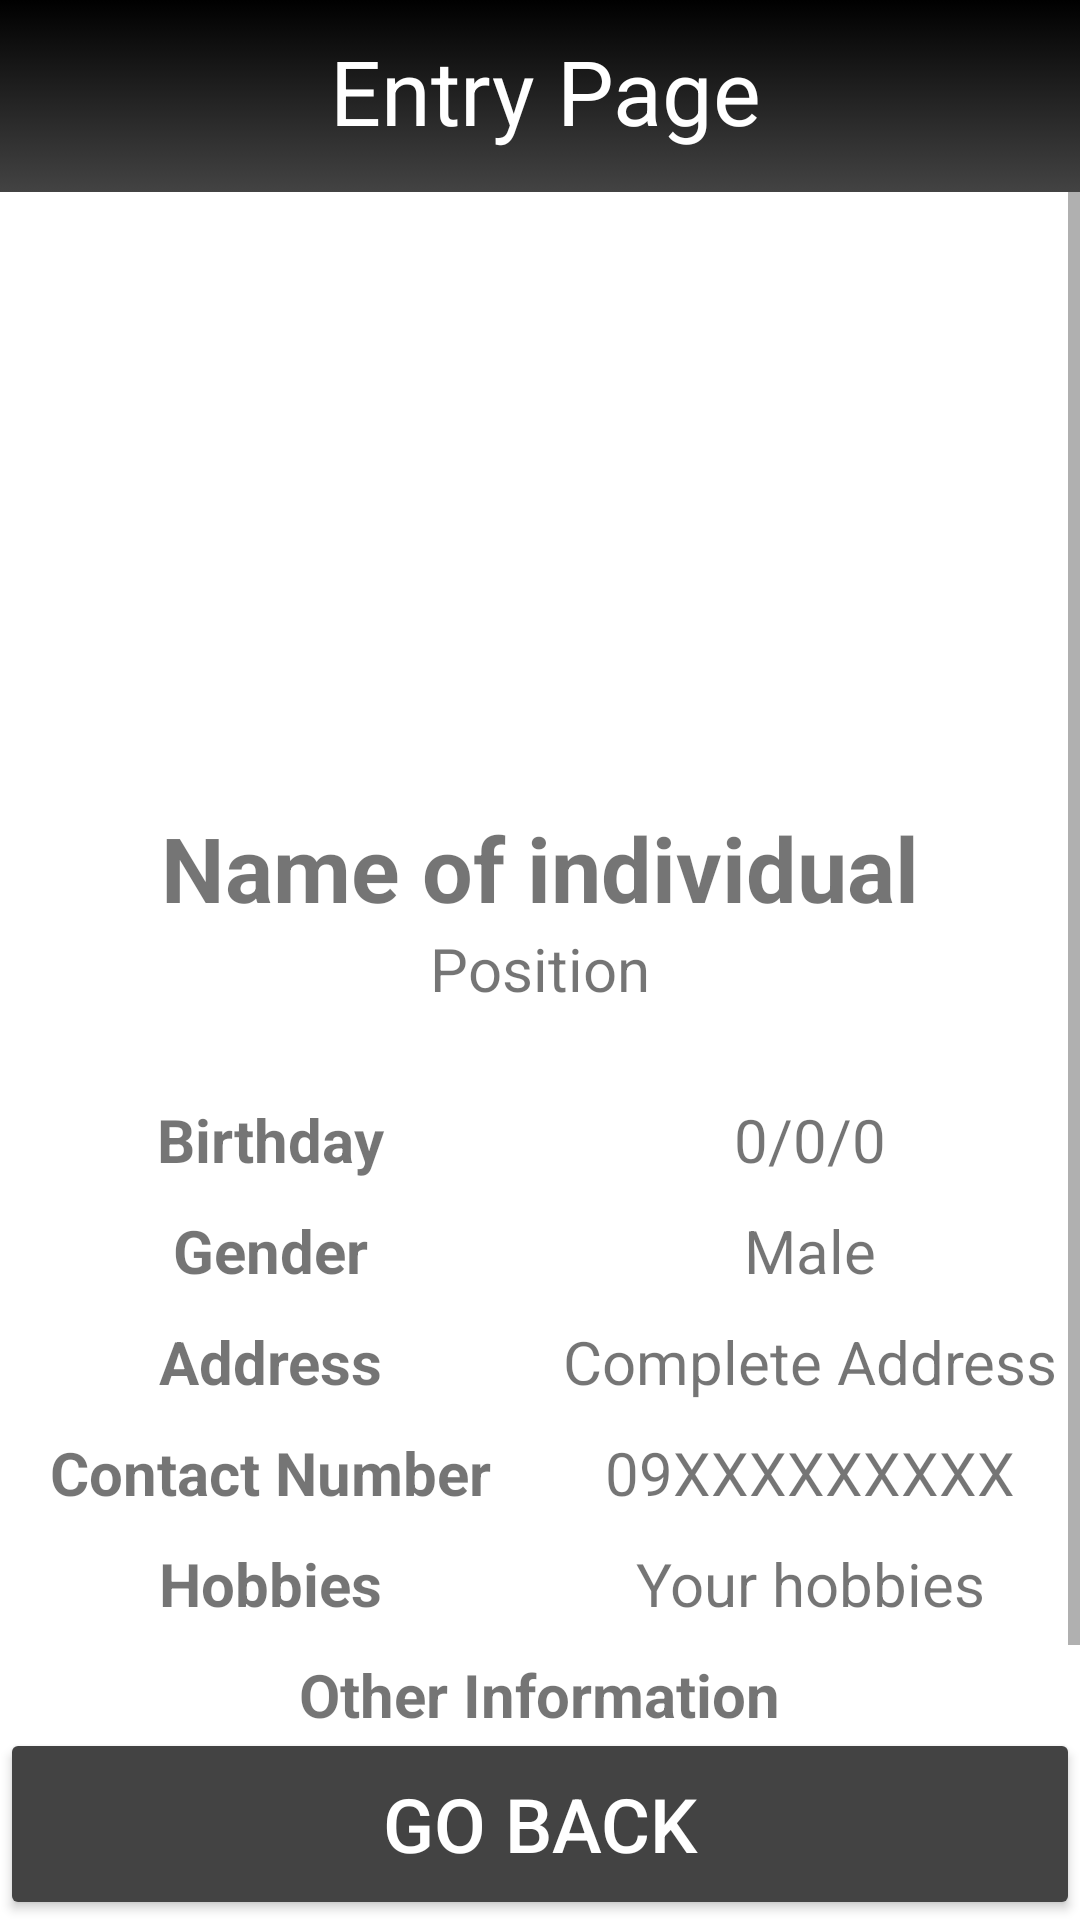

The Android layout XML behind this screen, and the referenced resources:
<!-- AndroidManifest.xml: application theme Theme.Group3Act1 -->
<!-- res/layout/activity_individual_entry.xml -->
<?xml version="1.0" encoding="utf-8"?>
<LinearLayout xmlns:android="http://schemas.android.com/apk/res/android"
    xmlns:app="http://schemas.android.com/apk/res-auto"
    xmlns:tools="http://schemas.android.com/tools"
    android:layout_width="match_parent"
    android:layout_height="match_parent"
    android:orientation="vertical"
    tools:context=".IndividualEntry">
    <LinearLayout
        android:layout_width="match_parent"
        android:layout_height="0dp"
        android:background="@drawable/gradient_background"
        android:orientation="horizontal"
        android:layout_weight="1">
        <ImageView
            android:id="@+id/i_imgBack"
            android:layout_width="0dp"
            android:layout_margin="10dp"
            android:layout_height="match_parent"
            android:src="@drawable/arrow_white"
            android:layout_weight="1"
            />
        <TextView
            android:layout_width="0dp"
            android:layout_height="match_parent"
            android:layout_margin="10dp"
            android:layout_gravity="center"
            android:textColor="@color/white"
            android:text="Entry Page"
            android:layout_weight="3"
            android:textSize="30sp"/>
    </LinearLayout>

    <ScrollView
        android:layout_width="match_parent"
        android:layout_height="0dp"
        android:layout_weight="8"

        >
        <LinearLayout
            android:layout_width="match_parent"
            android:layout_height="wrap_content"
            android:orientation="vertical">

            <ImageView
                android:layout_marginTop="5dp"
                android:id="@+id/i_img"
                android:layout_width="200dp"
                android:layout_height="200dp"
                android:src="@drawable/pfp"
                android:layout_gravity="center"/>

            <TextView
                android:id="@+id/i_textName"
                android:layout_width="wrap_content"
                android:layout_height="wrap_content"
                android:layout_gravity="center"
                android:text="Name of individual"
                android:textSize="30sp"
                android:textStyle="bold"
                android:visibility="visible" />
            <TextView
                android:id="@+id/i_textPos"
                android:layout_width="wrap_content"
                android:layout_height="wrap_content"
                android:layout_gravity="center"
                android:text="Position"
                android:textSize="20sp"
                android:visibility="visible" />
            <LinearLayout
                android:layout_width="match_parent"
                android:layout_height="wrap_content"
                android:layout_marginTop="30dp"
                android:orientation="horizontal">
                <TextView
                    android:layout_width="0dp"
                    android:layout_height="wrap_content"
                    android:layout_gravity="center"
                    android:gravity="center"
                    android:text="Birthday"
                    android:textStyle="bold"
                    android:textSize="20sp"
                    android:visibility="visible"
                    android:layout_weight="1"/>
                <TextView
                    android:id="@+id/i_textBday"
                    android:layout_width="0dp"
                    android:layout_height="wrap_content"
                    android:layout_gravity="center"
                    android:gravity="center"
                    android:text="0/0/0"
                    android:textSize="20sp"
                    android:visibility="visible"
                    android:layout_weight="1"/>


            </LinearLayout>
            <LinearLayout
                android:layout_width="match_parent"
                android:layout_height="wrap_content"
                android:layout_marginTop="10dp"
                android:orientation="horizontal">
                <TextView
                    android:layout_width="0dp"
                    android:layout_height="wrap_content"
                    android:layout_gravity="center"
                    android:gravity="center"
                    android:text="Gender"
                    android:textStyle="bold"
                    android:textSize="20sp"
                    android:visibility="visible"
                    android:layout_weight="1"/>
                <TextView
                    android:id="@+id/i_textGender"
                    android:layout_width="0dp"
                    android:layout_height="wrap_content"
                    android:layout_gravity="center"
                    android:gravity="center"
                    android:text="Male"
                    android:textSize="20sp"
                    android:visibility="visible"
                    android:layout_weight="1"/>


            </LinearLayout>

            <LinearLayout
                android:layout_width="match_parent"
                android:layout_height="wrap_content"
                android:layout_marginTop="10dp"
                android:orientation="horizontal">
                <TextView
                    android:layout_width="0dp"
                    android:layout_height="wrap_content"
                    android:layout_gravity="center"
                    android:gravity="center"
                    android:text="Address"
                    android:textStyle="bold"
                    android:textSize="20sp"
                    android:visibility="visible"
                    android:layout_weight="1"/>
                <TextView
                    android:id="@+id/i_textAddress"
                    android:layout_width="0dp"
                    android:layout_height="wrap_content"
                    android:layout_gravity="center"
                    android:gravity="center"
                    android:text="Complete Address"
                    android:textSize="20sp"
                    android:visibility="visible"
                    android:layout_weight="1"/>


            </LinearLayout>
            <LinearLayout
                android:layout_width="match_parent"
                android:layout_height="wrap_content"
                android:layout_marginTop="10dp"
                android:orientation="horizontal">
                <TextView
                    android:layout_width="0dp"
                    android:layout_height="wrap_content"
                    android:layout_gravity="center"
                    android:gravity="center"
                    android:text="Contact Number"
                    android:textStyle="bold"
                    android:textSize="20sp"
                    android:visibility="visible"
                    android:layout_weight="1"/>
                <TextView
                    android:id="@+id/i_textContact"
                    android:layout_width="0dp"
                    android:layout_height="wrap_content"
                    android:layout_gravity="center"
                    android:gravity="center"
                    android:text="09XXXXXXXXX"
                    android:textSize="20sp"
                    android:visibility="visible"
                    android:layout_weight="1"/>


            </LinearLayout>

            <LinearLayout
                android:layout_width="match_parent"
                android:layout_height="wrap_content"
                android:layout_marginTop="10dp"
                android:orientation="horizontal">
                <TextView
                    android:layout_width="0dp"
                    android:layout_height="wrap_content"
                    android:layout_gravity="center"
                    android:gravity="center"
                    android:text="Hobbies"
                    android:textStyle="bold"
                    android:textSize="20sp"
                    android:visibility="visible"
                    android:layout_weight="1"/>
                <TextView
                    android:id="@+id/i_textHobbies"
                    android:layout_width="0dp"
                    android:layout_height="wrap_content"
                    android:layout_gravity="center"
                    android:gravity="center"
                    android:text="Your hobbies"
                    android:textSize="20sp"
                    android:visibility="visible"
                    android:layout_weight="1"/>


            </LinearLayout>
            <TextView
                android:layout_width="wrap_content"
                android:layout_height="wrap_content"
                android:layout_gravity="center"
                android:gravity="center"
                android:text="Other Information"
                android:textStyle="bold"
                android:textSize="20sp"
                android:layout_marginTop="10dp"
                android:visibility="visible"
                />
            <TextView
                android:id="@+id/i_textOther"
                android:layout_width="wrap_content"
                android:layout_height="wrap_content"
                android:layout_gravity="center"
                android:gravity="center"
                android:text="--"
                android:textSize="20sp"
                android:visibility="visible"
                />



        </LinearLayout>


    </ScrollView>

    <LinearLayout
        android:layout_width="match_parent"
        android:layout_height="0dp"
        android:layout_weight="1"
        android:orientation="vertical">

        <Button
            android:id="@+id/i_btnBack"
            android:layout_width="match_parent"
            android:layout_height="match_parent"
            android:textColor="@color/white"
            android:backgroundTint="#434343"
            android:textSize="25sp"
            android:text="Go back"/>

    </LinearLayout>


</LinearLayout>
<!-- resources referenced by this layout -->
<resources>
  <!-- drawable gradient_background (drawable) -->
  <?xml version="1.0" encoding="utf-8"?>
  
  <selector xmlns:android="http://schemas.android.com/apk/res/android">
  <item>
      <shape>
          <gradient android:angle="90" android:startColor="#434343"
              android:endColor="#000000" android:type="linear"/>
  
  
      </shape>
  
  
  </item>
  </selector>
  <style name="Theme.Group3Act1" parent="Theme.MaterialComponents.DayNight.NoActionBar">
          
          <item name="colorPrimary">@color/purple_500</item>
          <item name="colorPrimaryVariant">@color/purple_700</item>
          <item name="colorOnPrimary">@color/white</item>
          
          <item name="colorSecondary">@color/teal_200</item>
          <item name="colorSecondaryVariant">@color/teal_700</item>
          <item name="colorOnSecondary">@color/black</item>
          
          <item name="android:statusBarColor" tools:targetApi="l">?attr/colorPrimaryVariant</item>
          
      </style>
  <!-- not gathered from this repository: default colours our renderer supplied (Android Studio template values) -->
  <color name="purple_500">#FF6200EE</color>
  <color name="purple_700">#FF3700B3</color>
  <color name="teal_200">#FF03DAC5</color>
  <color name="teal_700">#FF018786</color>
  <color name="black">#FF000000</color>
  <color name="white">#FFFFFFFF</color>
</resources>
